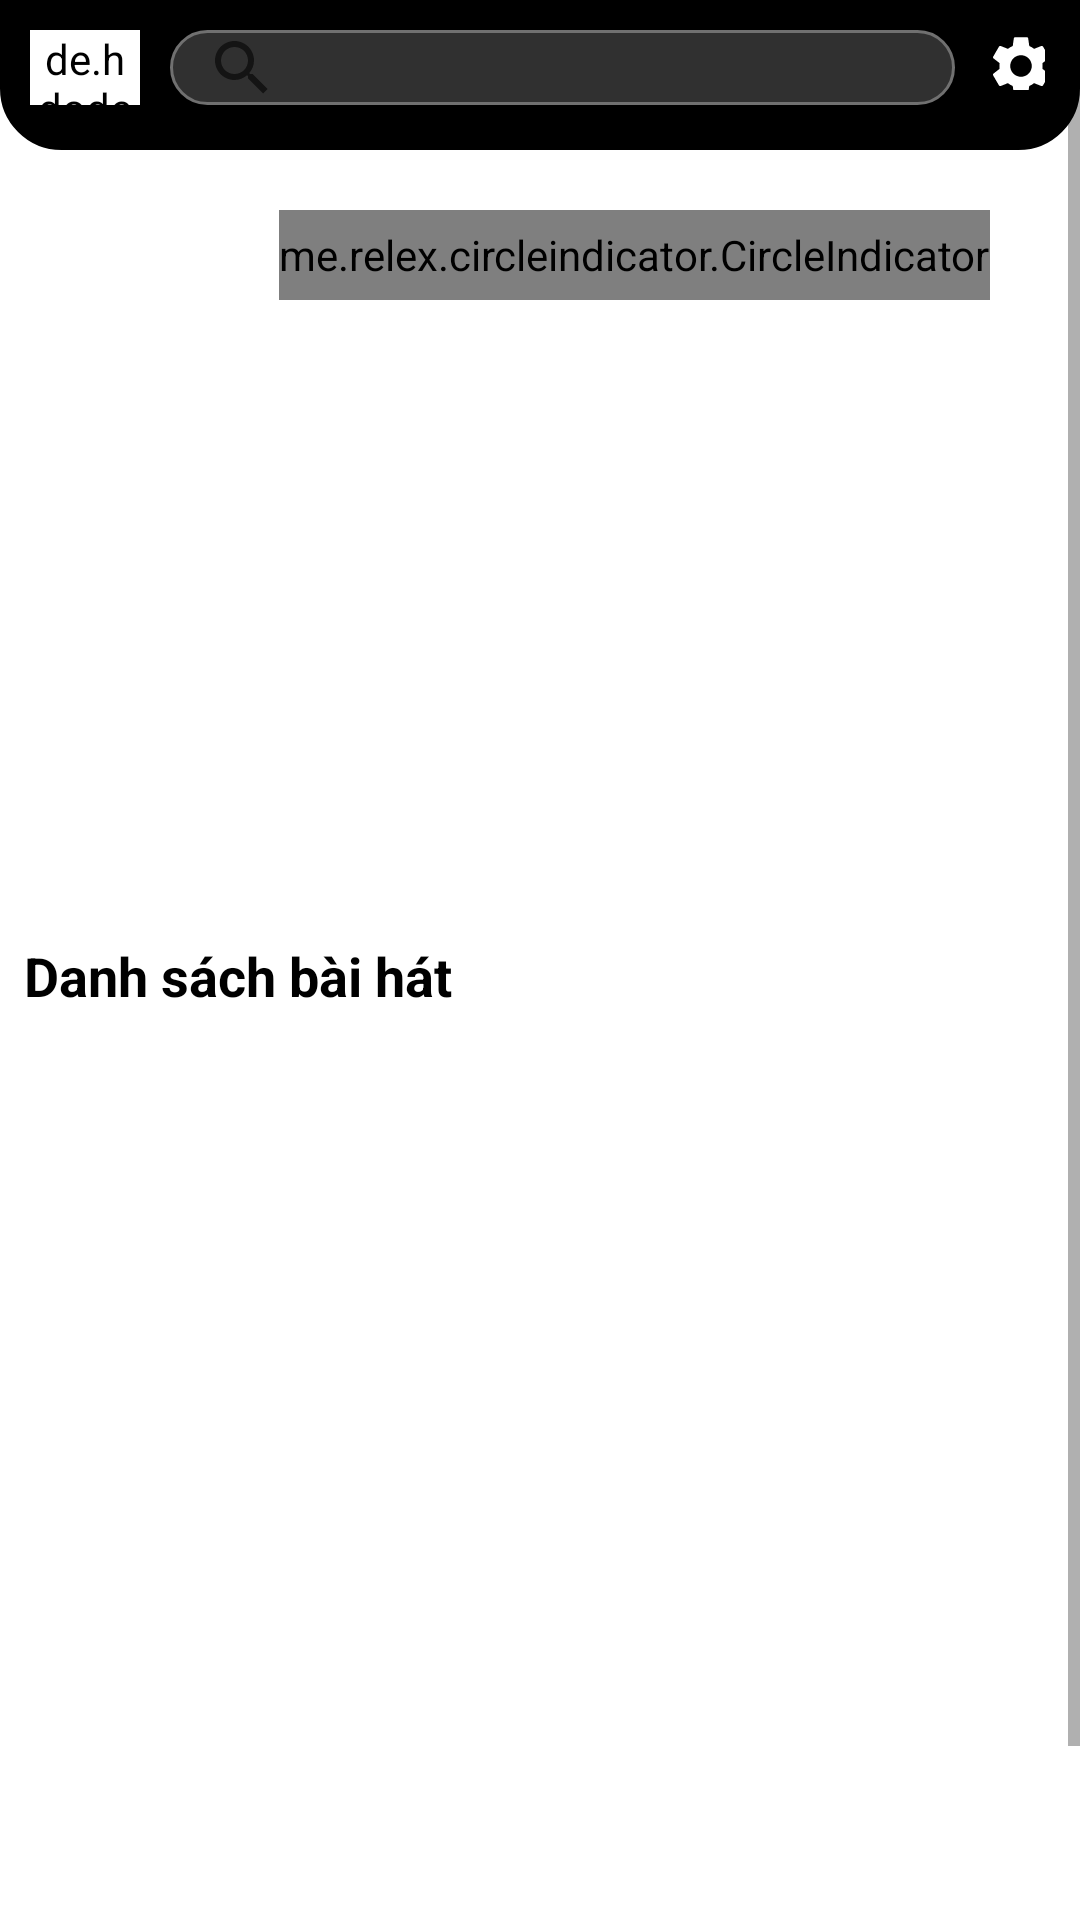

Write the Android layout XML for this screen, with the resource values it uses.
<!-- AndroidManifest.xml: application theme Theme.FirebaseMusicPlayer -->
<!-- res/layout/fragment_home.xml -->
<?xml version="1.0" encoding="utf-8"?>
<layout xmlns:android="http://schemas.android.com/apk/res/android"
    xmlns:app="http://schemas.android.com/apk/res-auto"
    xmlns:tools="http://schemas.android.com/tools"
    tools:context=".view.fragment.home.HomeFragment">

        <androidx.constraintlayout.widget.ConstraintLayout
            android:id="@+id/constraintLayout3"
            android:layout_width="match_parent"
            android:layout_height="match_parent">

            <ScrollView
                android:id="@+id/scrollView"
                android:layout_width="match_parent"
                android:layout_height="match_parent"
                app:layout_constraintBottom_toBottomOf="parent"
                app:layout_constraintEnd_toEndOf="parent"
                app:layout_constraintStart_toStartOf="parent"
                app:layout_constraintTop_toTopOf="parent">

                <androidx.constraintlayout.widget.ConstraintLayout
                    android:layout_width="match_parent"
                    android:layout_height="wrap_content">

                    <TextView
                        android:id="@+id/tv_top_singer"
                        android:layout_width="wrap_content"
                        android:layout_height="wrap_content"
                        android:layout_marginStart="10dp"
                        android:layout_marginTop="32dp"
                        android:text="Nghệ sĩ thịnh hành"
                        android:textColor="@color/black"
                        android:textSize="18sp"
                        android:textStyle="bold"
                        app:layout_constraintStart_toStartOf="parent"
                        app:layout_constraintTop_toBottomOf="@+id/rcv_song" />

                    <androidx.recyclerview.widget.RecyclerView
                        app:layout_constraintTop_toBottomOf="@+id/tv_top_singer"
                        android:id="@+id/rcv_singer"
                        android:layout_width="match_parent"
                        android:layout_height="wrap_content"
                        android:layout_marginStart="8dp"
                        android:layout_marginEnd="8dp"
                        android:orientation="horizontal"
                        app:layoutManager="androidx.recyclerview.widget.LinearLayoutManager"
                        app:layout_constraintBottom_toBottomOf="parent"
                        app:layout_constraintEnd_toEndOf="parent"
                        app:layout_constraintStart_toStartOf="parent"
                        tools:itemCount="3"
                        tools:listitem="@layout/item_layout_singer" />

                    <androidx.recyclerview.widget.RecyclerView
                        android:id="@+id/rcv_song"
                        android:layout_width="match_parent"
                        android:layout_height="300dp"
                        android:layout_marginStart="5dp"
                        android:layout_marginTop="10dp"
                        android:layout_marginEnd="15dp"
                        app:layoutManager="androidx.recyclerview.widget.LinearLayoutManager"
                        app:layout_constraintEnd_toEndOf="parent"
                        app:layout_constraintStart_toStartOf="parent"
                        app:layout_constraintTop_toBottomOf="@+id/textDanhSach"
                        tools:itemCount="5"
                        tools:listitem="@layout/item_layout_song" />

                    <androidx.viewpager.widget.ViewPager
                        android:id="@+id/viewpager"
                        android:layout_width="match_parent"
                        android:layout_height="220dp"
                        android:layout_marginStart="12dp"
                        android:layout_marginTop="20dp"
                        android:layout_marginEnd="12dp"
                        app:layout_constraintEnd_toEndOf="parent"
                        app:layout_constraintStart_toStartOf="parent"
                        app:layout_constraintTop_toBottomOf="@+id/linearLayout_search" />

                    <me.relex.circleindicator.CircleIndicator
                        android:id="@+id/circle_indicator"
                        android:layout_width="wrap_content"
                        android:layout_height="30dp"
                        android:layout_gravity="center_horizontal"
                        android:layout_marginEnd="30dp"
                        app:layout_constraintEnd_toEndOf="parent"
                        app:layout_constraintTop_toTopOf="@+id/viewpager" />

                    <TextView
                        android:id="@+id/textDanhSach"
                        android:layout_width="wrap_content"
                        android:layout_height="wrap_content"
                        android:layout_marginStart="8dp"
                        android:layout_marginTop="23dp"
                        android:text="Danh sách bài hát"
                        android:textColor="@color/black"
                        android:textSize="18sp"
                        android:textStyle="bold"
                        app:layout_constraintStart_toStartOf="parent"
                        app:layout_constraintTop_toBottomOf="@+id/viewpager" />

                    <LinearLayout
                        android:id="@+id/linearLayout_search"
                        android:layout_width="match_parent"
                        android:layout_height="wrap_content"
                        android:background="@drawable/shape_edit_taskbar"
                        android:orientation="horizontal"
                        android:weightSum="3"
                        app:layout_constraintEnd_toEndOf="parent"
                        app:layout_constraintStart_toStartOf="parent"
                        app:layout_constraintTop_toTopOf="parent">

                        <de.hdodenhof.circleimageview.CircleImageView
                            android:id="@+id/img_avatar_facebook"
                            android:layout_width="25dp"
                            android:layout_height="25dp"
                            android:layout_marginStart="10dp"
                            android:layout_marginTop="10dp"
                            android:layout_marginBottom="10dp"
                            android:layout_weight="1"
                            android:background="@drawable/custom_image"
                            android:backgroundTint="@color/white"
                            android:src="@drawable/user"
                            app:layout_constraintEnd_toEndOf="parent"
                            app:layout_constraintStart_toStartOf="parent"
                            app:layout_constraintTop_toBottomOf="@+id/relativeLayout2"
                            tools:ignore="MissingConstraints" />

                        <androidx.appcompat.widget.SearchView
                            android:id="@+id/searchView"
                            android:layout_width="250dp"
                            android:layout_height="25dp"
                            android:layout_marginStart="10dp"
                            android:layout_marginTop="10dp"
                            android:layout_marginBottom="15dp"
                            android:layout_weight="1"
                            android:background="@drawable/shape_edit_text"
                            app:layout_constraintEnd_toEndOf="parent"
                            app:layout_constraintStart_toStartOf="parent"
                            app:layout_constraintTop_toTopOf="parent"
                            tools:ignore="MissingConstraints" />

                        <ImageButton
                            android:id="@+id/img_btn_setting"
                            android:layout_width="wrap_content"
                            android:layout_height="wrap_content"
                            android:layout_marginStart="10dp"
                            android:layout_marginTop="10dp"
                            android:background="@drawable/ic_setting"
                            tools:ignore="TouchTargetSizeCheck" />

                    </LinearLayout>
                </androidx.constraintlayout.widget.ConstraintLayout>
            </ScrollView>
        </androidx.constraintlayout.widget.ConstraintLayout>


</layout>
<!-- res/layout/item_layout_singer.xml (included above) -->
<?xml version="1.0" encoding="utf-8"?>
<LinearLayout xmlns:android="http://schemas.android.com/apk/res/android"
    xmlns:app="http://schemas.android.com/apk/res-auto"
    android:layout_width="120dp"
    android:layout_height="200dp"
    android:weightSum="3"
    android:orientation="vertical"
    android:id="@+id/item_layout">

    <androidx.cardview.widget.CardView
        android:layout_weight="1"
        android:layout_width="wrap_content"
        android:layout_height="wrap_content"
        android:layout_gravity="center"
        android:layout_marginTop="10dp"
        app:cardCornerRadius="20dp">

        <ImageView
            android:id="@+id/img_singer_b"
            android:layout_width="100dp"
            android:layout_height="130dp"
            android:background="@drawable/loading"
            android:scaleType="centerCrop" />
    </androidx.cardview.widget.CardView>


    <TextView
        android:layout_weight="1"
        android:id="@+id/tv_singerName_b"
        android:layout_width="match_parent"
        android:layout_height="wrap_content"
        android:layout_marginTop="10dp"
        android:gravity="center"
        android:text="Name Singer :"
        android:textColor="@color/black"
        android:textStyle="bold" />

</LinearLayout>
<!-- res/layout/item_layout_song.xml (included above) -->
<?xml version="1.0" encoding="utf-8"?>
<androidx.constraintlayout.widget.ConstraintLayout xmlns:android="http://schemas.android.com/apk/res/android"
    xmlns:app="http://schemas.android.com/apk/res-auto"
    android:id="@+id/item_layout"
    android:layout_width="match_parent"
    android:layout_height="wrap_content"
    android:layout_marginStart="3dp"
    android:layout_marginTop="5dp"
    android:layout_marginBottom="10dp">

    <androidx.cardview.widget.CardView
        android:layout_marginStart="10dp"
        android:id="@+id/cardView3"
        android:layout_width="50dp"
        android:layout_height="50dp"
        android:scaleType="fitXY"
        app:cardCornerRadius="15dp"
        app:layout_constraintBottom_toBottomOf="parent"
        app:layout_constraintStart_toEndOf="@+id/tv_id"
        app:layout_constraintTop_toTopOf="parent">

        <ImageView
            android:id="@+id/img_song"
            android:layout_width="50dp"
            android:layout_height="50dp"
            android:scaleType="fitXY"
            app:srcCompat="@drawable/a" />
    </androidx.cardview.widget.CardView>

    <TextView
        android:id="@+id/tv_song_name"
        android:layout_width="0dp"
        android:layout_height="wrap_content"
        android:layout_marginStart="13dp"
        android:ellipsize="end"
        android:focusable="true"
        android:maxEms="15"
        android:maxLines="1"
        android:singleLine="true"
        android:text="Muộn Màng Là Từ Lúc"
        android:textColor="#252627"
        android:textSize="18dp"
        android:textStyle="bold"
        app:layout_constraintEnd_toEndOf="parent"
        app:layout_constraintStart_toEndOf="@+id/cardView3"
        app:layout_constraintTop_toTopOf="@+id/cardView3" />

    <TextView
        android:id="@+id/tv_singer_name"
        android:layout_width="0dp"
        android:layout_height="wrap_content"
        android:layout_marginTop="1dp"
        android:ellipsize="end"
        android:focusable="true"
        android:maxEms="15"
        android:maxLines="1"
        android:singleLine="true"
        android:text="Bad Romance"

        android:textColor="#666666"
        app:layout_constraintBottom_toBottomOf="@+id/cardView3"
        app:layout_constraintEnd_toEndOf="@+id/tv_song_name"
        app:layout_constraintHorizontal_bias="0.0"
        app:layout_constraintStart_toStartOf="@+id/tv_song_name"
        app:layout_constraintTop_toBottomOf="@+id/tv_song_name" />

    <TextView
        android:id="@+id/tv_id"
        android:layout_width="20dp"
        android:layout_height="0dp"
        android:fontFamily="@font/alfa_slab_one"
        android:gravity="center"
        android:text="1"
        android:textColor="#000000"
        android:textStyle="bold"
        app:layout_constraintBottom_toBottomOf="parent"
        app:layout_constraintStart_toStartOf="parent"
        app:layout_constraintTop_toTopOf="parent" />

</androidx.constraintlayout.widget.ConstraintLayout>
<!-- resources referenced by this layout -->
<resources>
  <color name="black">#FF000000</color>
  <color name="white">#FFFFFFFF</color>
  <!-- drawable a: png bitmap (drawable-v24, 37338 bytes) -->
  <!-- drawable ic_setting (drawable) -->
  <vector android:height="20dp" android:tint="#FFFFFF"
      android:viewportHeight="20" android:viewportWidth="20"
      android:width="20dp" xmlns:android="http://schemas.android.com/apk/res/android">
      <path android:fillColor="@android:color/white" android:pathData="M19.14,12.94c0.04,-0.3 0.06,-0.61 0.06,-0.94c0,-0.32 -0.02,-0.64 -0.07,-0.94l2.03,-1.58c0.18,-0.14 0.23,-0.41 0.12,-0.61l-1.92,-3.32c-0.12,-0.22 -0.37,-0.29 -0.59,-0.22l-2.39,0.96c-0.5,-0.38 -1.03,-0.7 -1.62,-0.94L14.4,2.81c-0.04,-0.24 -0.24,-0.41 -0.48,-0.41h-3.84c-0.24,0 -0.43,0.17 -0.47,0.41L9.25,5.35C8.66,5.59 8.12,5.92 7.63,6.29L5.24,5.33c-0.22,-0.08 -0.47,0 -0.59,0.22L2.74,8.87C2.62,9.08 2.66,9.34 2.86,9.48l2.03,1.58C4.84,11.36 4.8,11.69 4.8,12s0.02,0.64 0.07,0.94l-2.03,1.58c-0.18,0.14 -0.23,0.41 -0.12,0.61l1.92,3.32c0.12,0.22 0.37,0.29 0.59,0.22l2.39,-0.96c0.5,0.38 1.03,0.7 1.62,0.94l0.36,2.54c0.05,0.24 0.24,0.41 0.48,0.41h3.84c0.24,0 0.44,-0.17 0.47,-0.41l0.36,-2.54c0.59,-0.24 1.13,-0.56 1.62,-0.94l2.39,0.96c0.22,0.08 0.47,0 0.59,-0.22l1.92,-3.32c0.12,-0.22 0.07,-0.47 -0.12,-0.61L19.14,12.94zM12,15.6c-1.98,0 -3.6,-1.62 -3.6,-3.6s1.62,-3.6 3.6,-3.6s3.6,1.62 3.6,3.6S13.98,15.6 12,15.6z"/>
  </vector>
  <!-- drawable shape_edit_taskbar (drawable) -->
  <?xml version="1.0" encoding="utf-8"?>
  <shape xmlns:android="http://schemas.android.com/apk/res/android"
      android:shape="rectangle">
  
      <solid android:color="#000000" />
      <corners android:bottomLeftRadius="20dp"
          android:bottomRightRadius="20dp"/>
  
      <stroke
          android:width="1dp"
          android:color="#000000" />
  </shape>
  <!-- drawable shape_edit_text (drawable) -->
  <?xml version="1.0" encoding="utf-8"?>
  <shape xmlns:android="http://schemas.android.com/apk/res/android"
      android:shape="rectangle">
  
      <solid android:color="#30ffffff" />
      <corners android:radius="50dp" />
      <stroke
          android:width="1dp"
          android:color="#707070" />
  </shape>
  <style name="Theme.FirebaseMusicPlayer" parent="Theme.MaterialComponents.DayNight.NoActionBar">
          
          <item name="colorPrimary">@color/purple_500</item>
          <item name="colorPrimaryVariant">@color/purple_700</item>
          <item name="colorOnPrimary">@color/white</item>
          
          <item name="colorSecondary">@color/teal_200</item>
          <item name="colorSecondaryVariant">@color/teal_700</item>
          <item name="colorOnSecondary">@color/black</item>
          
          <item name="android:statusBarColor">?attr/colorPrimaryVariant</item>
          
      </style>
  <color name="purple_500">#000000</color>
  <color name="purple_700">#000000</color>
  <color name="teal_200">#FF03DAC5</color>
  <color name="teal_700">#FF018786</color>
</resources>
